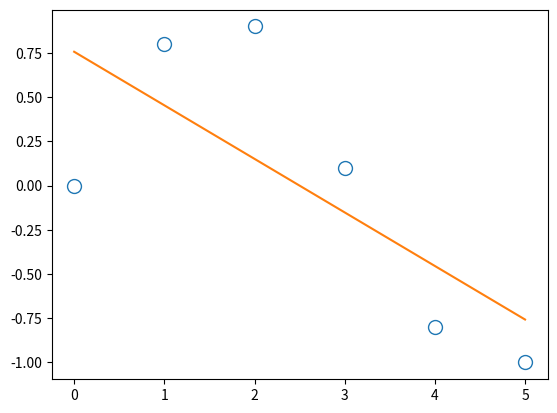

The script that saved this image:
import numpy as np
import matplotlib.pyplot as plt
x = np.array([0.0, 1.0, 2.0, 3.0,  4.0,  5.0])
y = np.array([0.0, 0.8, 0.9, 0.1, -0.8, -1.0])
z = np.polyfit(x, y, 1)
f = np.poly1d(z)
plt.plot (x,y,marker='o',lw=0.0,markersize=10,mfc='white')
xn = np.linspace(0,5,100)
yn = f(xn)
plt.plot(xn,yn)
print(z)
plt.savefig('t.png')
